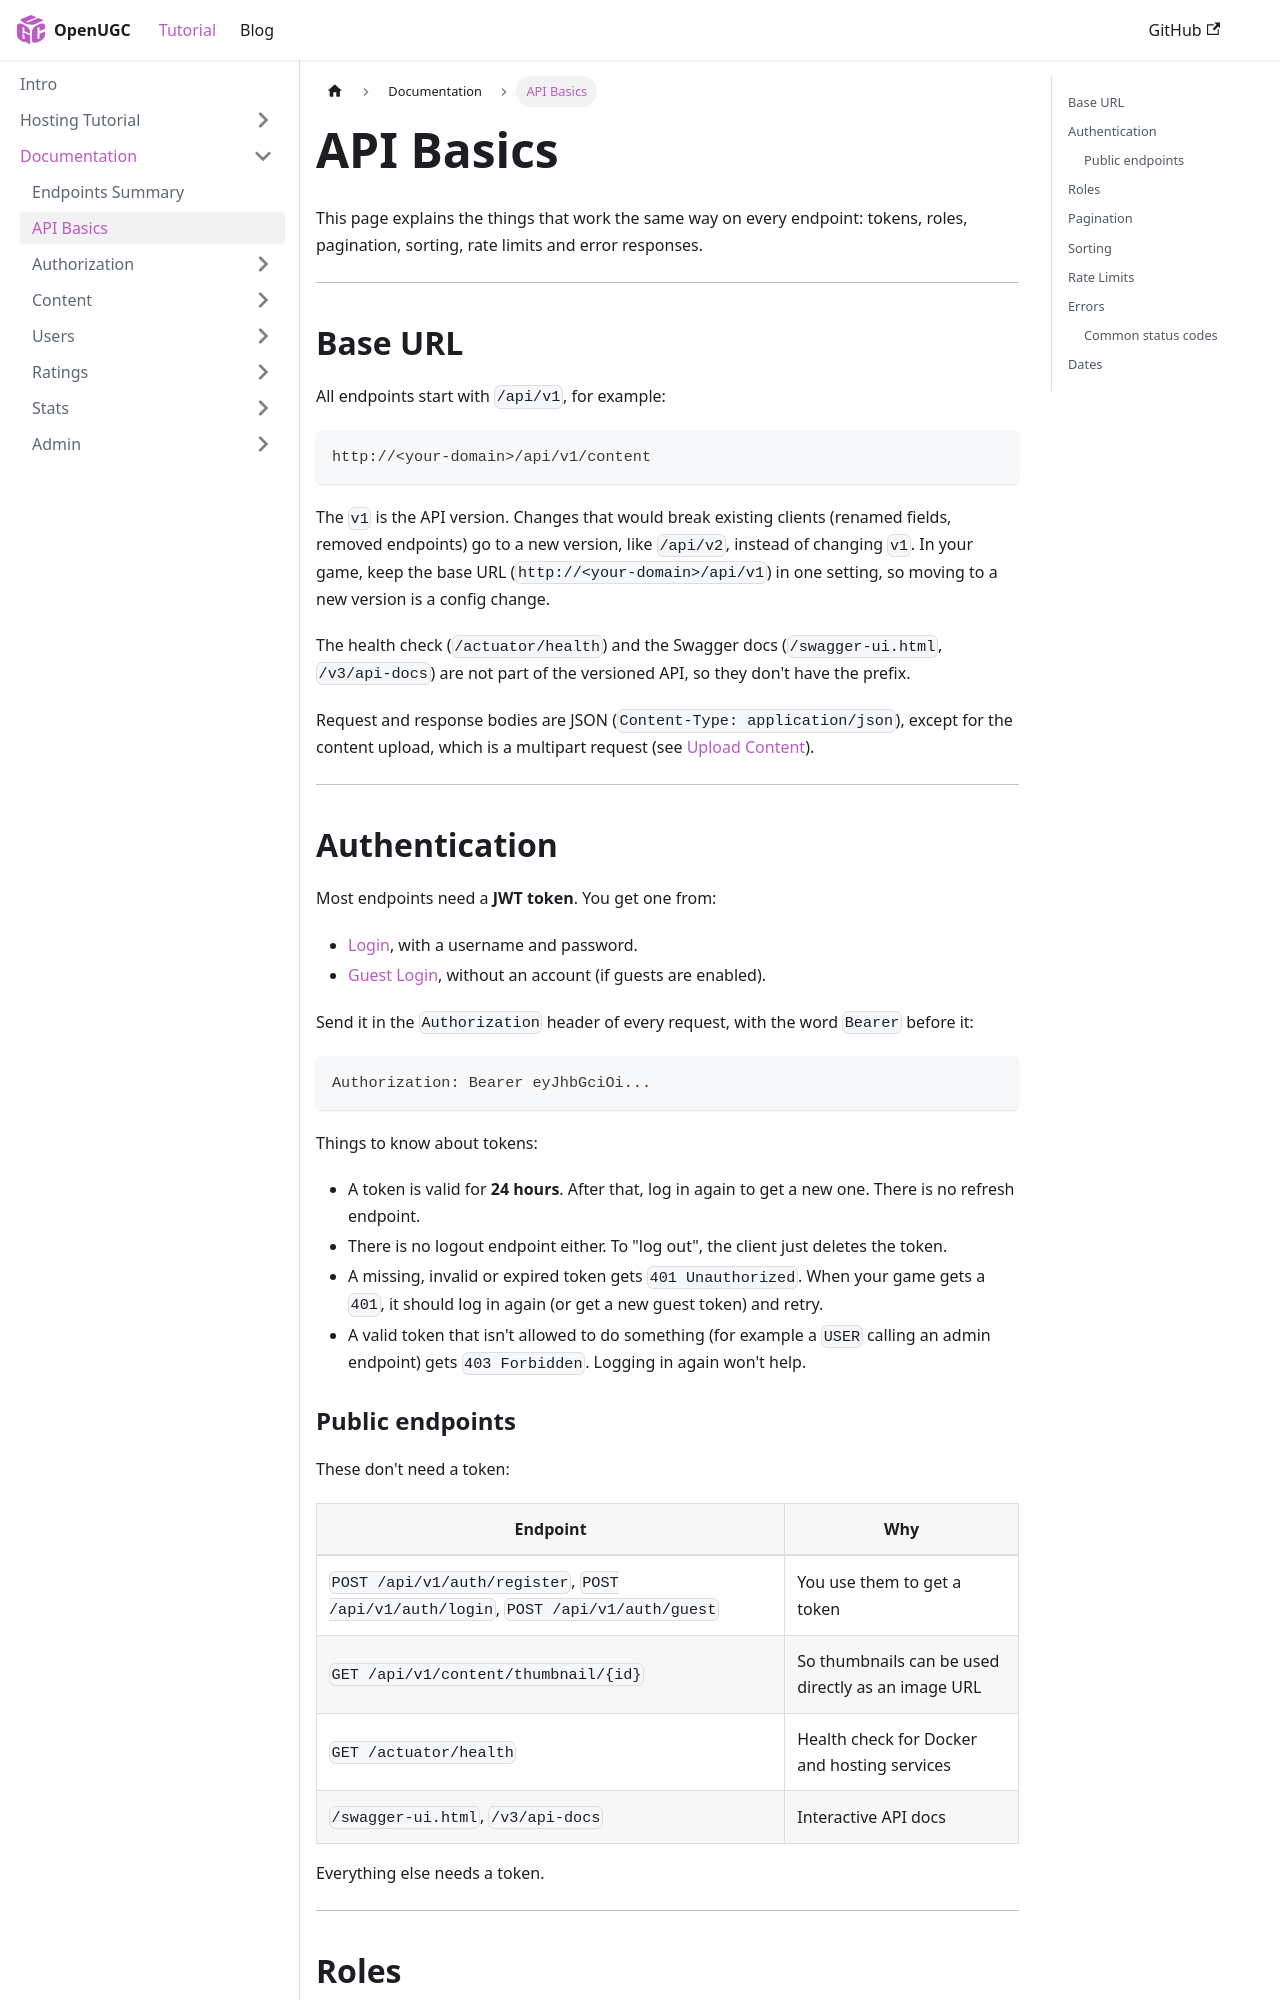

repository: PauloWgDev/OpenUGC · page: docs/documentation/api-basics/index.html · generator: docusaurus

---
sidebar_position: 2
---

# API Basics

This page explains the things that work the same way on every endpoint: tokens, roles, pagination, sorting, rate limits and error responses.

---

## Base URL

All endpoints start with `/api/v1`, for example:

```
http://<your-domain>/api/v1/content
```

The `v1` is the API version. Changes that would break existing clients (renamed fields, removed endpoints) go to a new version, like `/api/v2`, instead of changing `v1`. In your game, keep the base URL (`http://<your-domain>/api/v1`) in one setting, so moving to a new version is a config change.

The health check (`/actuator/health`) and the Swagger docs (`/swagger-ui.html`, `/v3/api-docs`) are not part of the versioned API, so they don't have the prefix.

Request and response bodies are JSON (`Content-Type: application/json`), except for the content upload, which is a multipart request (see [Upload Content](./Content/post_content.md)).

---

## Authentication

Most endpoints need a **JWT token**. You get one from:

- [Login](./Authorization/login.md), with a username and password.
- [Guest Login](./Authorization/guest.md), without an account (if guests are enabled).

Send it in the `Authorization` header of every request, with the word `Bearer` before it:

```
Authorization: Bearer eyJhbGciOi...
```

Things to know about tokens:

- A token is valid for **24 hours**. After that, log in again to get a new one. There is no refresh endpoint.
- There is no logout endpoint either. To "log out", the client just deletes the token.
- A missing, invalid or expired token gets `401 Unauthorized`. When your game gets a `401`, it should log in again (or get a new guest token) and retry.
- A valid token that isn't allowed to do something (for example a `USER` calling an admin endpoint) gets `403 Forbidden`. Logging in again won't help.

### Public endpoints

These don't need a token:

| Endpoint | Why |
|----------|-----|
| `POST /api/v1/auth/register`, `POST /api/v1/auth/login`, `POST /api/v1/auth/guest` | You use them to get a token |
| `GET /api/v1/content/thumbnail/{id}` | So thumbnails can be used directly as an image URL |
| `GET /actuator/health` | Health check for Docker and hosting services |
| `/swagger-ui.html`, `/v3/api-docs` | Interactive API docs |

Everything else needs a token.

---
